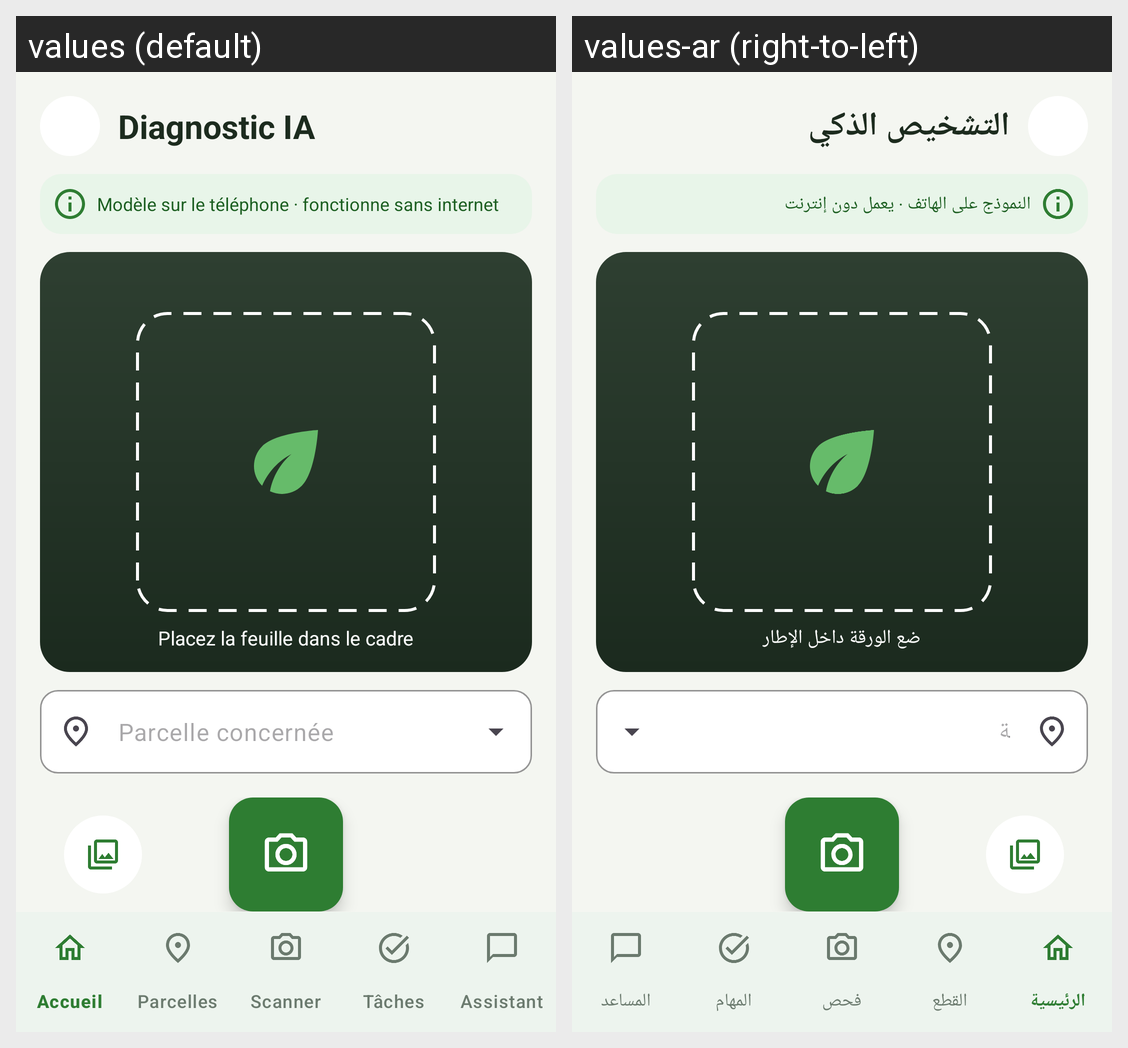

The Android screen above is rendered under two locales of the same app. Produce the string resources it draws, with the default and per-locale values.
Android screen res/layout/activity_plant_scan.xml rendered under 2 locales, left to right: values (default), values-ar (right-to-left). Device: Nexus 5 (rendered at 1080×1920; each locale shown at half size, 540×960, under a caption strip naming it); theme Theme.AgriSmart.
Strings drawn on this screen, with the default value and each locale's value (text and hints the layout hard-codes, and strings that could not be matched under every locale, appear in the picture but are not listed):

scan_title
  values: Diagnostic IA
  values-ar: التشخيص الذكي

scan_offline_info
  values: Modèle sur le téléphone · fonctionne sans internet
  values-ar: النموذج على الهاتف · يعمل دون إنترنت

scan_place_leaf
  values: Placez la feuille dans le cadre
  values-ar: ضع الورقة داخل الإطار

scan_choose_parcel
  values: Parcelle concernée
  values-ar: القطعة المعنية
